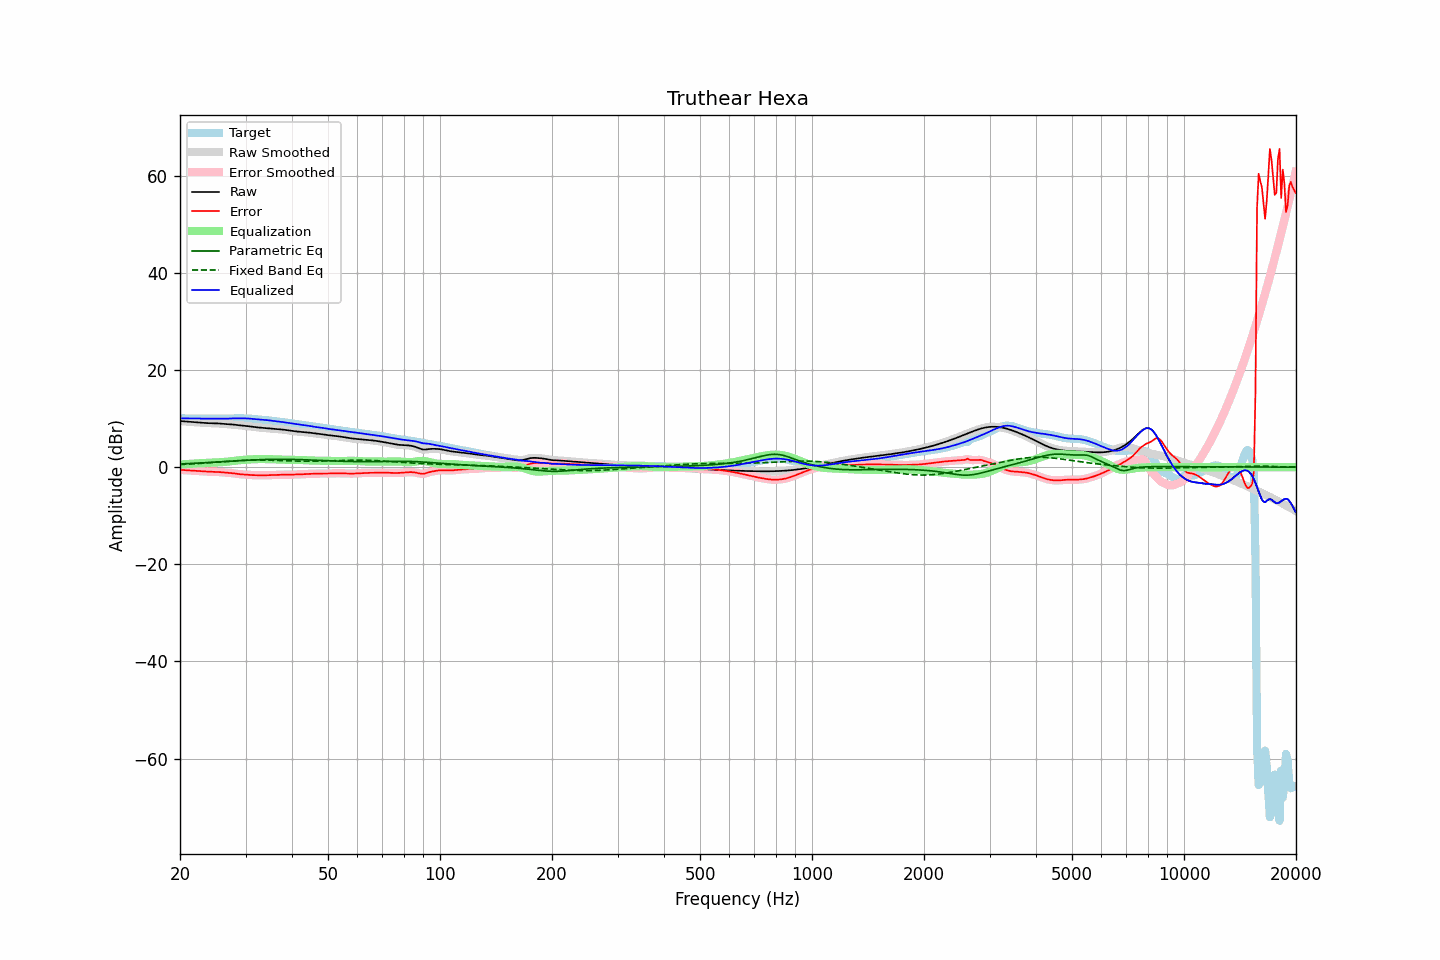

Source data for this figure (header and first rows):
frequency, raw, error, smoothed, error_smoothed, equalization, parametric_eq, fixed_band_eq, equalized_raw, equalized_smoothed, target
20.00, 9.51, -0.55, 9.51, -0.55, 0.55, 0.66, 0.53, 10.06, 10.06, 10.06
20.20, 9.48, -0.57, 9.48, -0.57, 0.58, 0.67, 0.55, 10.05, 10.05, 10.05
20.40, 9.45, -0.60, 9.45, -0.60, 0.60, 0.69, 0.57, 10.05, 10.05, 10.05
20.61, 9.42, -0.62, 9.42, -0.62, 0.62, 0.70, 0.58, 10.04, 10.04, 10.04
20.81, 9.39, -0.64, 9.39, -0.64, 0.64, 0.72, 0.60, 10.03, 10.03, 10.03
21.02, 9.36, -0.67, 9.36, -0.67, 0.66, 0.73, 0.62, 10.02, 10.02, 10.02
21.23, 9.33, -0.69, 9.33, -0.69, 0.68, 0.75, 0.64, 10.01, 10.01, 10.01
21.44, 9.30, -0.70, 9.30, -0.70, 0.70, 0.76, 0.65, 10.00, 10.00, 10.00
21.66, 9.28, -0.72, 9.28, -0.72, 0.72, 0.78, 0.67, 10.00, 10.00, 10.00
21.87, 9.26, -0.74, 9.26, -0.74, 0.74, 0.80, 0.69, 9.99, 9.99, 9.99
22.09, 9.24, -0.75, 9.24, -0.75, 0.76, 0.81, 0.71, 9.99, 9.99, 9.99
22.31, 9.22, -0.77, 9.22, -0.77, 0.78, 0.83, 0.74, 9.99, 9.99, 9.99
22.54, 9.19, -0.79, 9.19, -0.79, 0.80, 0.85, 0.76, 9.99, 9.99, 9.99
22.76, 9.17, -0.82, 9.17, -0.82, 0.82, 0.87, 0.78, 9.99, 9.99, 9.98
22.99, 9.14, -0.84, 9.14, -0.84, 0.84, 0.89, 0.80, 9.99, 9.99, 9.98
23.22, 9.12, -0.87, 9.12, -0.87, 0.87, 0.90, 0.82, 9.98, 9.98, 9.98
23.45, 9.09, -0.89, 9.09, -0.89, 0.89, 0.92, 0.85, 9.98, 9.98, 9.99
23.69, 9.08, -0.91, 9.08, -0.91, 0.90, 0.94, 0.87, 9.98, 9.98, 9.99
23.92, 9.06, -0.93, 9.06, -0.93, 0.92, 0.96, 0.90, 9.98, 9.98, 9.99
24.16, 9.05, -0.94, 9.05, -0.94, 0.93, 0.98, 0.92, 9.98, 9.99, 9.99
24.40, 9.05, -0.95, 9.05, -0.95, 0.94, 1.00, 0.95, 9.99, 9.99, 9.99
24.65, 9.04, -0.95, 9.04, -0.95, 0.96, 1.02, 0.97, 10.00, 10.00, 9.99
24.89, 9.03, -0.96, 9.03, -0.96, 0.97, 1.04, 1.00, 10.00, 10.00, 9.99
25.14, 9.02, -0.97, 9.02, -0.97, 0.98, 1.06, 1.03, 10.00, 10.00, 9.99
25.39, 9.00, -0.99, 9.00, -0.99, 1.00, 1.08, 1.05, 10.00, 10.00, 9.99
25.65, 8.97, -1.02, 8.97, -1.02, 1.02, 1.10, 1.08, 9.99, 9.99, 9.99
25.91, 8.94, -1.05, 8.94, -1.05, 1.04, 1.12, 1.10, 9.98, 9.98, 9.99
26.16, 8.91, -1.07, 8.91, -1.07, 1.07, 1.14, 1.13, 9.98, 9.98, 9.99
26.43, 8.89, -1.10, 8.89, -1.10, 1.09, 1.16, 1.16, 9.98, 9.98, 9.99
26.69, 8.86, -1.13, 8.86, -1.13, 1.12, 1.18, 1.18, 9.99, 9.99, 9.99
26.96, 8.84, -1.15, 8.85, -1.15, 1.15, 1.20, 1.21, 10.00, 10.00, 10.00
27.23, 8.83, -1.18, 8.83, -1.18, 1.19, 1.22, 1.23, 10.02, 10.02, 10.01
27.50, 8.81, -1.21, 8.81, -1.22, 1.23, 1.24, 1.26, 10.03, 10.03, 10.02
27.77, 8.78, -1.26, 8.78, -1.26, 1.27, 1.26, 1.28, 10.05, 10.05, 10.04
28.05, 8.75, -1.30, 8.75, -1.31, 1.31, 1.28, 1.30, 10.06, 10.06, 10.05
28.33, 8.71, -1.36, 8.71, -1.36, 1.35, 1.30, 1.33, 10.06, 10.06, 10.06
28.62, 8.67, -1.40, 8.67, -1.40, 1.39, 1.32, 1.35, 10.06, 10.06, 10.07
28.90, 8.62, -1.45, 8.63, -1.44, 1.43, 1.34, 1.37, 10.05, 10.06, 10.07
29.19, 8.59, -1.48, 8.59, -1.48, 1.46, 1.36, 1.38, 10.05, 10.05, 10.06
29.48, 8.56, -1.50, 8.56, -1.50, 1.50, 1.38, 1.40, 10.05, 10.05, 10.06
29.78, 8.53, -1.52, 8.53, -1.52, 1.52, 1.40, 1.42, 10.05, 10.05, 10.04
30.08, 8.49, -1.54, 8.49, -1.54, 1.55, 1.42, 1.43, 10.04, 10.04, 10.03
30.38, 8.46, -1.56, 8.46, -1.56, 1.57, 1.43, 1.44, 10.03, 10.03, 10.02
30.68, 8.42, -1.58, 8.42, -1.58, 1.59, 1.45, 1.45, 10.01, 10.01, 10.00
30.99, 8.37, -1.61, 8.37, -1.61, 1.61, 1.47, 1.46, 9.98, 9.98, 9.98
31.30, 8.33, -1.63, 8.33, -1.63, 1.62, 1.48, 1.47, 9.95, 9.95, 9.96
31.61, 8.28, -1.65, 8.28, -1.65, 1.64, 1.50, 1.47, 9.92, 9.92, 9.93
31.93, 8.24, -1.66, 8.24, -1.66, 1.65, 1.51, 1.47, 9.89, 9.89, 9.89
32.24, 8.20, -1.66, 8.20, -1.66, 1.66, 1.53, 1.48, 9.86, 9.86, 9.86
32.57, 8.17, -1.66, 8.17, -1.66, 1.67, 1.54, 1.47, 9.83, 9.83, 9.83
32.89, 8.13, -1.67, 8.13, -1.67, 1.67, 1.55, 1.47, 9.81, 9.81, 9.80
33.22, 8.11, -1.67, 8.11, -1.67, 1.67, 1.56, 1.47, 9.78, 9.78, 9.78
33.55, 8.08, -1.67, 8.08, -1.67, 1.67, 1.57, 1.46, 9.75, 9.75, 9.75
33.89, 8.06, -1.67, 8.06, -1.67, 1.66, 1.58, 1.46, 9.72, 9.72, 9.72
34.23, 8.03, -1.66, 8.03, -1.66, 1.66, 1.59, 1.45, 9.69, 9.69, 9.69
34.57, 8.00, -1.65, 8.00, -1.65, 1.65, 1.60, 1.44, 9.65, 9.65, 9.65
34.92, 7.97, -1.64, 7.97, -1.64, 1.64, 1.61, 1.43, 9.61, 9.61, 9.61
35.27, 7.94, -1.63, 7.94, -1.63, 1.63, 1.61, 1.42, 9.57, 9.57, 9.57
35.62, 7.90, -1.62, 7.90, -1.62, 1.62, 1.62, 1.41, 9.52, 9.52, 9.52
35.97, 7.87, -1.61, 7.87, -1.61, 1.60, 1.62, 1.40, 9.47, 9.47, 9.48
... 635 more rows
